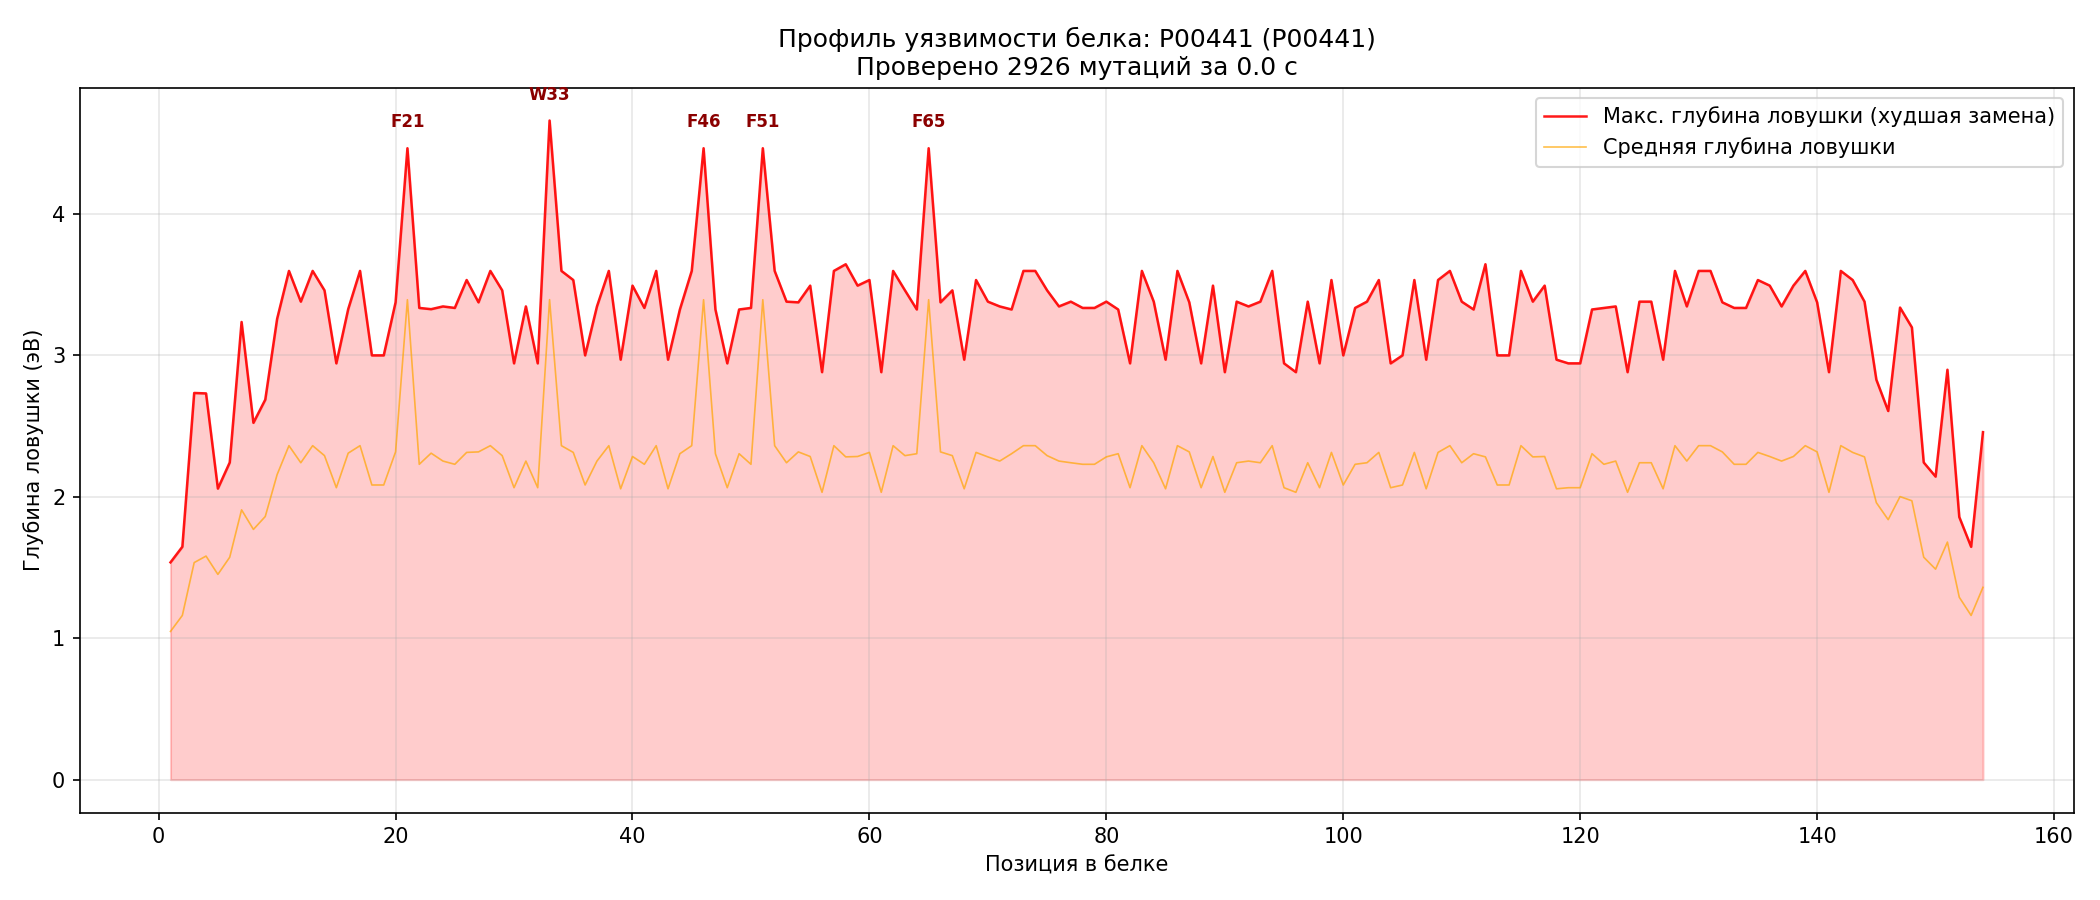

Values plotted in this chart, from the file beside it:
pos, wt, structure, depth_max, depth_mean
1, M, C, 1.536, 1.048
2, A, C, 1.646, 1.16
3, T, C, 2.733, 1.534
4, K, C, 2.73, 1.58
5, A, C, 2.057, 1.45
6, V, C, 2.242, 1.572
7, C, C, 3.235, 1.907
8, V, C, 2.522, 1.768
9, L, C, 2.686, 1.86
10, K, C, 3.257, 2.156
11, G, C, 3.595, 2.36
12, D, C, 3.378, 2.24
13, G, C, 3.595, 2.36
14, P, C, 3.458, 2.29
15, V, C, 2.942, 2.063
16, Q, C, 3.325, 2.307
17, G, C, 3.595, 2.36
18, I, C, 2.998, 2.082
19, I, C, 2.998, 2.082
20, N, C, 3.373, 2.316
21, F, C, 4.463, 3.392
22, E, C, 3.334, 2.229
23, Q, C, 3.325, 2.307
24, K, C, 3.345, 2.252
25, E, C, 3.334, 2.229
26, S, C, 3.531, 2.313
27, N, C, 3.373, 2.316
28, G, C, 3.595, 2.36
29, P, C, 3.458, 2.29
30, V, C, 2.942, 2.063
31, K, C, 3.345, 2.252
32, V, C, 2.942, 2.063
33, W, C, 4.659, 3.393
34, G, C, 3.595, 2.36
35, S, C, 3.531, 2.313
36, I, C, 2.998, 2.082
37, K, C, 3.345, 2.252
38, G, C, 3.595, 2.36
39, L, C, 2.968, 2.055
40, T, C, 3.491, 2.284
41, E, C, 3.334, 2.229
42, G, C, 3.595, 2.36
43, L, C, 2.968, 2.055
44, H, C, 3.323, 2.304
45, G, C, 3.595, 2.36
46, F, C, 4.463, 3.392
47, H, C, 3.323, 2.304
48, V, C, 2.942, 2.063
49, H, C, 3.323, 2.304
50, E, C, 3.334, 2.229
51, F, C, 4.463, 3.392
52, G, C, 3.595, 2.36
53, D, C, 3.378, 2.24
54, N, C, 3.373, 2.316
55, T, C, 3.491, 2.284
56, A, C, 2.88, 2.031
57, G, C, 3.595, 2.36
58, C, C, 3.643, 2.281
59, T, C, 3.491, 2.284
60, S, C, 3.531, 2.313
... 94 more rows
